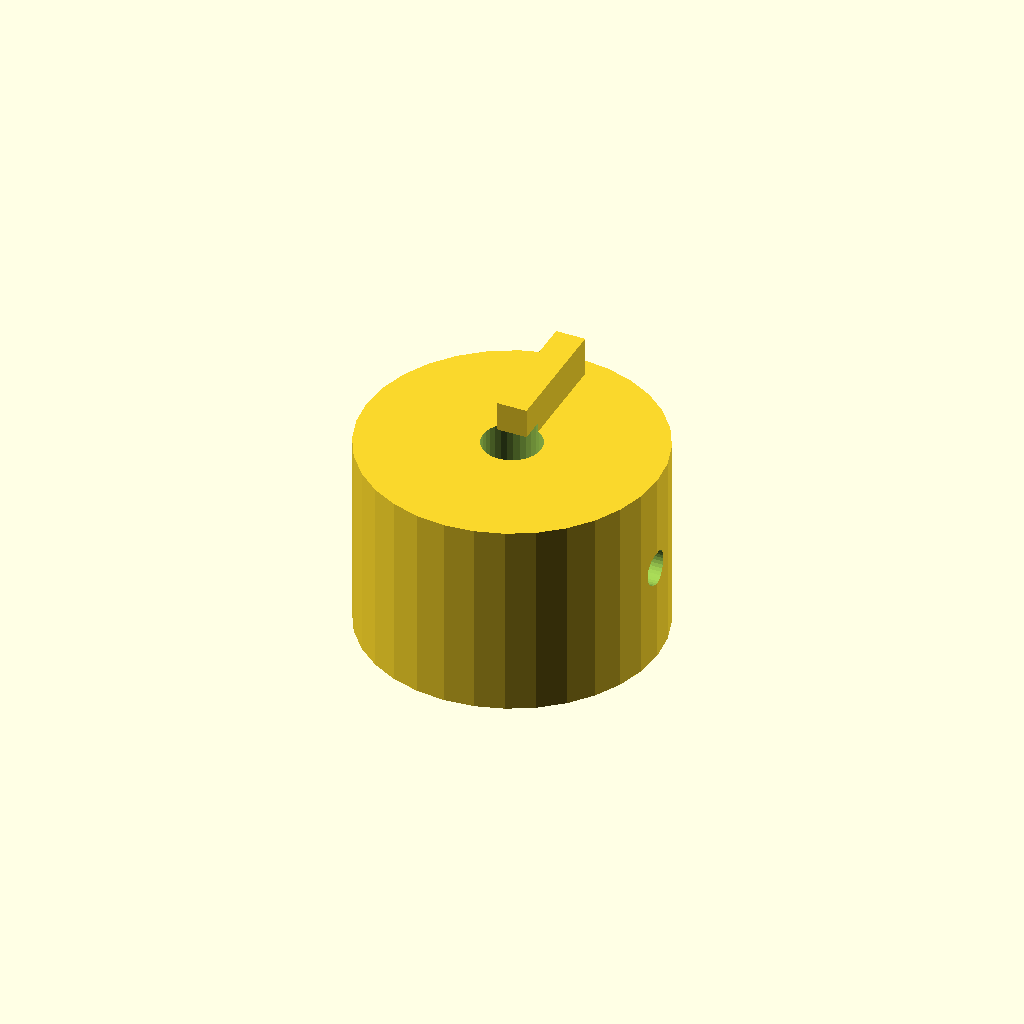
Cell 1: the model at its default parameters.
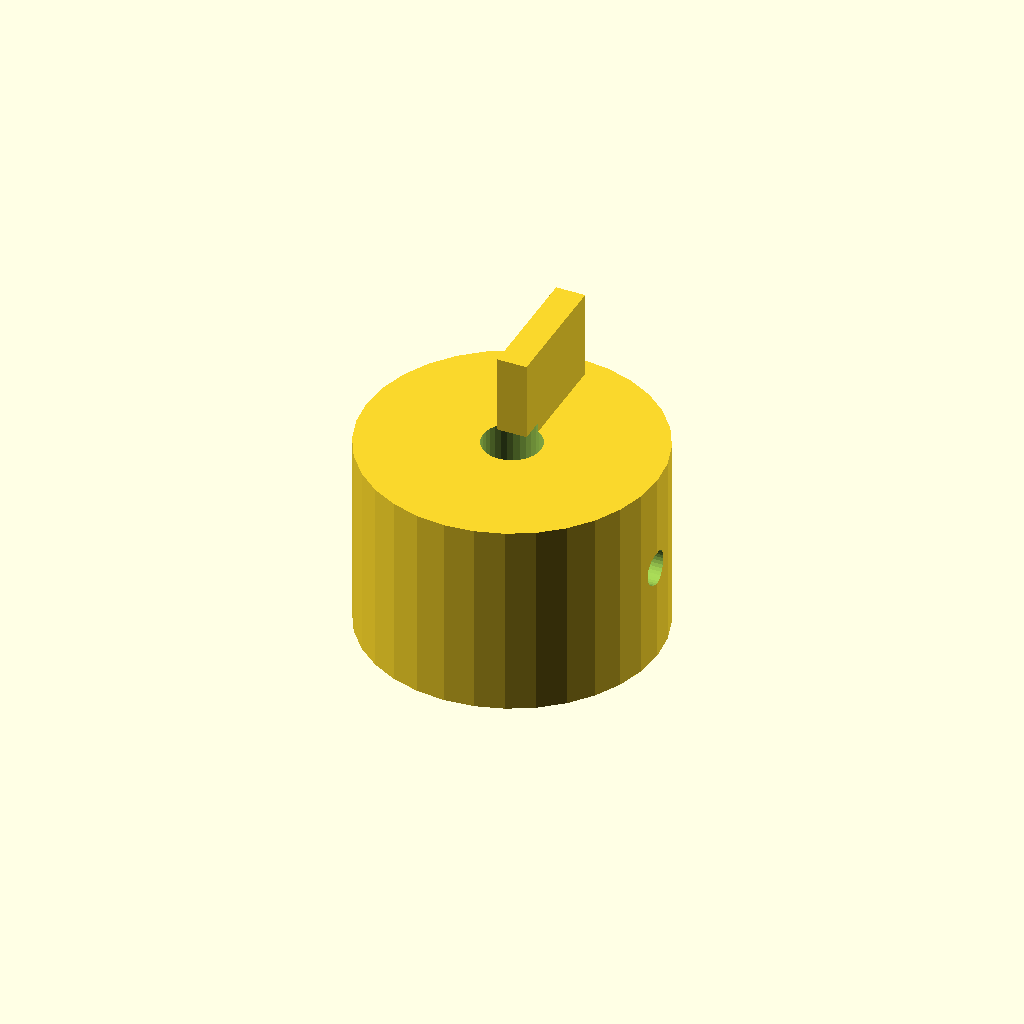
Cell 2: rib_h = 10 (everything else at default).
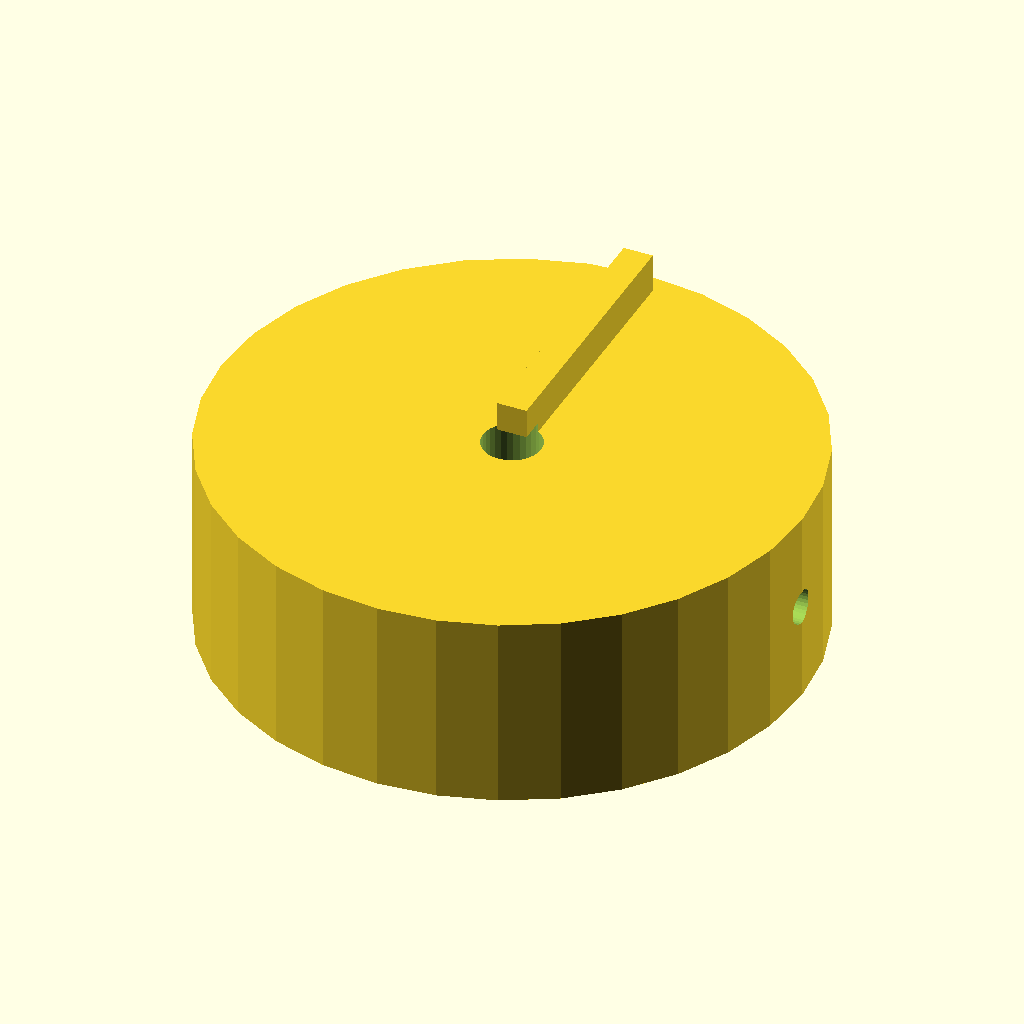
Cell 3: the same model with knob_d = 60.
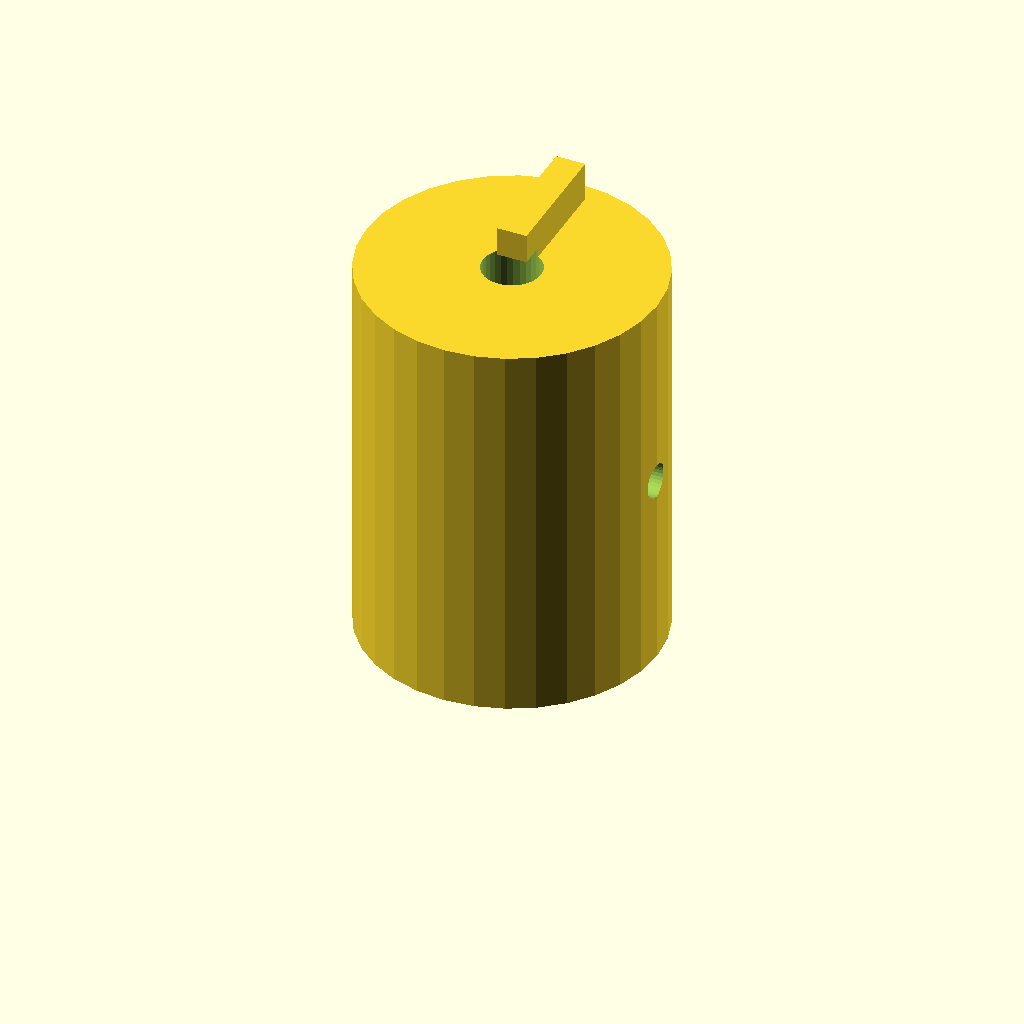
Cell 4: knob_h = 40 (everything else at default).
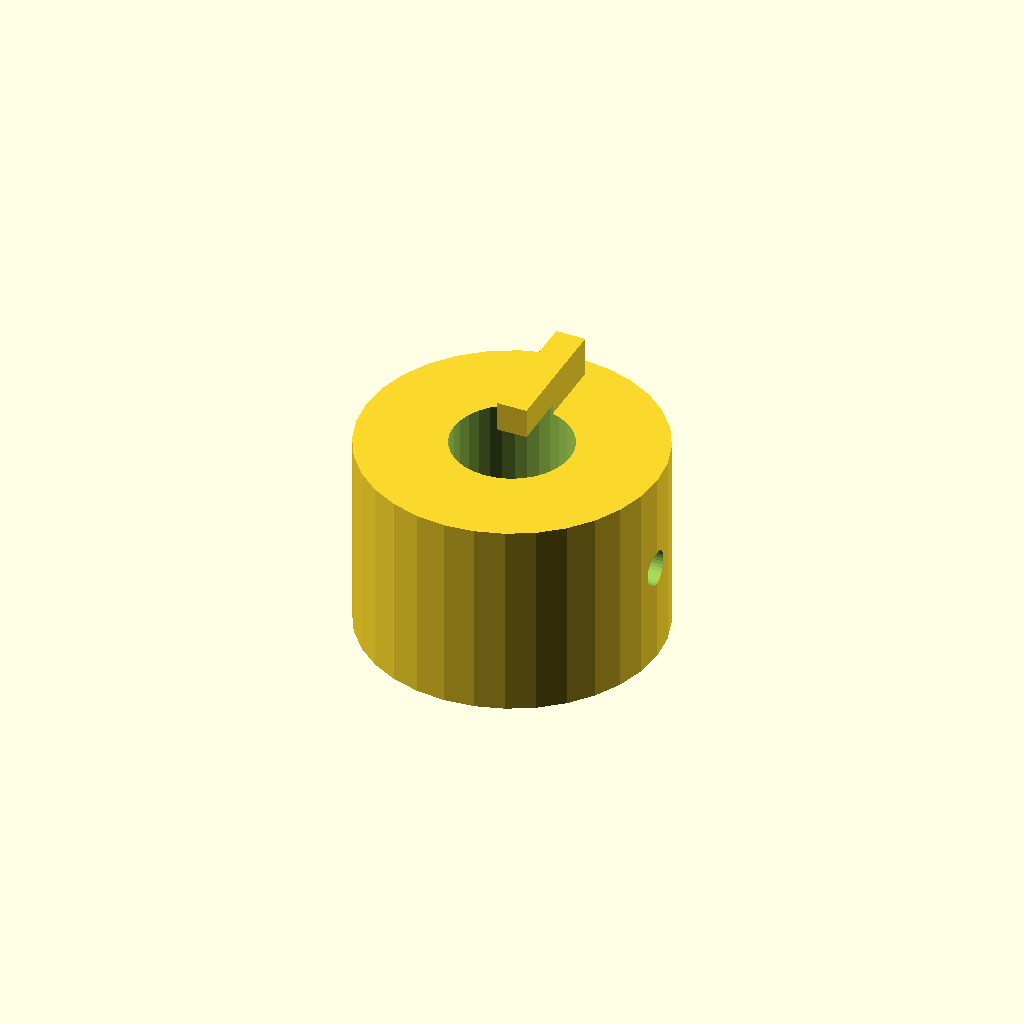
Cell 5: bore_d = 12 (everything else at default).
One fixed orthographic camera (rotation 55°, 0°, 25°; colour scheme Cornfield) for every cell.
Source of the model, optional_data/data/solid2/controlknob/part_0147.scad:
$fn = 32;

// ----------------------------------------------------------------------
// Control knob: pointer knob
// ----------------------------------------------------------------------

// --- parameters (mm) ---
rib_w = 3;                // pointer rib width
rib_h = 5;                // pointer rib height
knob_d = 30;              // knob body diameter
knob_h = 20;              // knob body height
bore_d = 6;               // shaft bore diameter
set_d = 3.5;              // set screw bore diameter

rib_poke = rib_h - 1;  // rib height above the top
total_h = knob_h + rib_h - 1;  // overall height

difference() {
  union() {
    cylinder(h = knob_h, d = knob_d);
    translate([-rib_w / 2, 0, knob_h - 1])
      cube([rib_w, knob_d / 2 - 2, rib_h]);
  }
  translate([0, 0, -1]) cylinder(h = knob_h + 2, d = bore_d);
  translate([-1, 0, knob_h / 2]) rotate([0, 90, 0])
    cylinder(h = knob_d / 2 + bore_d / 2 + 2, d = set_d);}
Parameter table extracted from the source (name, type, default, range or options):
rib_w: number, default 3
rib_h: number, default 5
knob_d: number, default 30
knob_h: number, default 20
bore_d: number, default 6
set_d: number, default 3.5
